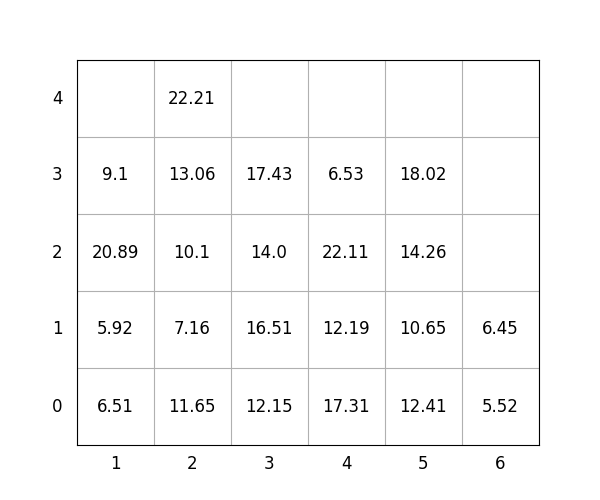

The table this chart was drawn from, first rows:
idx, loc_x, loc_y, loc_z, weight, group, score, seq, reloc, size(ft)
1, 5, 0, 0, 12.41, 1, 112.4, 1, 0, 20
2, 5, 0, 1, 10.65, 2, 210.7, 2, 0, 20
3, 3, 0, 0, 12.15, 0, 12.15, 3, 0, 20
4, 3, 0, 1, 16.51, 1, 116.5, 4, 0, 20
5, 2, 0, 0, 11.65, 0, 11.65, 5, 0, 20
6, 4, 0, 0, 17.31, 0, 17.31, 6, 0, 20
7, 5, 0, 2, 14.26, 2, 214.3, 7, 0, 20
8, 2, 0, 1, 7.16, 1, 107.2, 8, 0, 20
9, 2, 0, 2, 10.1, 1, 110.1, 9, 0, 20
10, 6, 0, 0, 5.52, 0, 5.52, 10, 0, 20
11, 2, 0, 3, 13.06, 2, 213.1, 11, 0, 20
12, 4, 0, 1, 12.19, 1, 112.2, 12, 0, 20
13, 2, 0, 4, 22.21, 3, 322.2, 13, 0, 20
14, 4, 0, 2, 22.11, 1, 122.1, 14, 0, 20
15, 5, 0, 3, 18.02, 3, 318, 15, 0, 20
16, 1, 0, 0, 6.51, 0, 6.51, 16, 0, 20
17, 3, 0, 2, 14.0, 2, 214.0, 17, 0, 20
18, 4, 0, 3, 6.53, 2, 206.5, 18, 0, 20
19, 3, 0, 3, 17.43, 3, 317.4, 19, 0, 20
20, 1, 0, 1, 5.92, 2, 205.9, 20, 1.0, 20
21, 1, 0, 2, 20.89, 1, 120.9, 21, 1.0, 20
22, 1, 0, 3, 9.1, 1, 109.1, 22, 1.0, 20
23, 6, 0, 1, 6.45, 0, 6.45, 23, 0, 20
